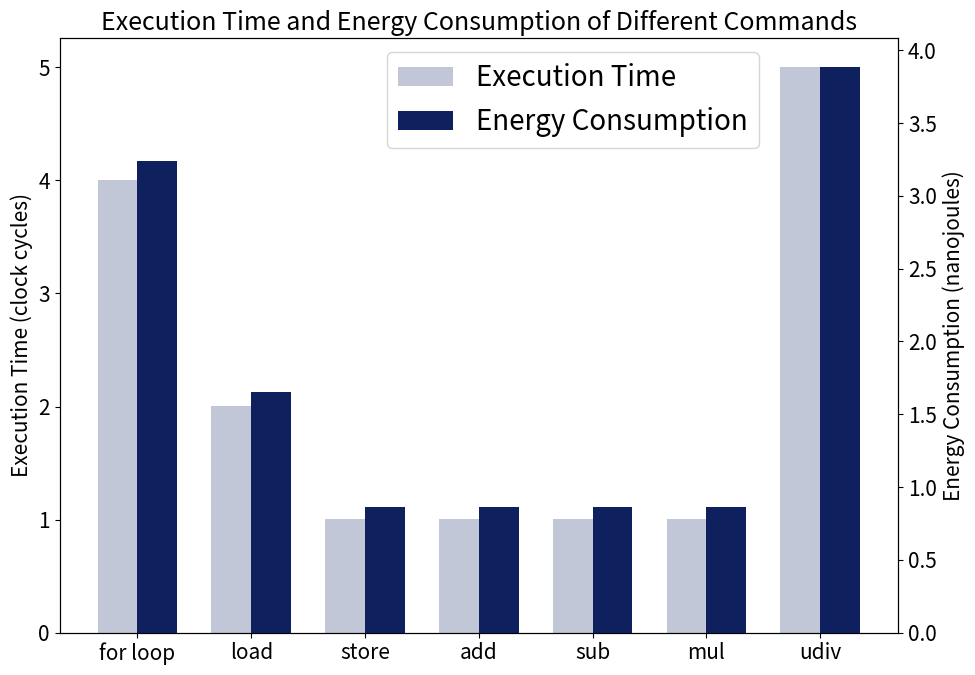

Write the Python code that produced this figure.
import numpy as np
import matplotlib.pyplot as plt

# 设置全局字体大小
plt.rcParams.update({'font.size': 15})

# 数据
commands = ['for loop', 'load', 'store', 'add', 'sub', 'mul', 'udiv']
execution_time = [4.007, 2.00225, 1.00125, 1.001, 1.001, 1.001, 5.006]
energy_consumption = [3.24, 1.656, 0.864, 0.864, 0.864, 0.864, 3.888]

x = np.arange(len(commands))  # 为每个命令创建一个索引

width = 0.35  # 柱子的宽度

# 绘制柱状图
fig, ax1 = plt.subplots(figsize=(10, 7))

# 绘制 Execution Time，颜色设为蓝色
rects1 = ax1.bar(x - width/2, execution_time, width, label='Execution Time', color='#C1C7D6')

# 创建第二个坐标轴来绘制 Energy Consumption，颜色设为绿色
ax2 = ax1.twinx()
rects2 = ax2.bar(x + width/2, energy_consumption, width, label='Energy Consumption', color='#0E205E')

# 添加标题和标签
ax1.set_ylabel('Execution Time (clock cycles)', color='black')  # 设置左坐标轴的标签颜色
ax2.set_ylabel('Energy Consumption (nanojoules)', color='black')  # 设置右坐标轴的标签颜色
ax1.set_title('Execution Time and Energy Consumption of Different Commands')
ax1.set_xticks(x)
ax1.set_xticklabels(commands)

# 设置左坐标轴刻度的颜色为蓝色
ax1.tick_params(axis='y', labelcolor='black')
# 设置右坐标轴刻度的颜色为绿色
ax2.tick_params(axis='y', labelcolor='black')

# 移动图例到右上角
lines, labels = ax1.get_legend_handles_labels()
lines2, labels2 = ax2.get_legend_handles_labels()
ax1.legend(lines + lines2, labels + labels2, loc='upper right', bbox_to_anchor=(0.85, 1), fontsize=20)

plt.tight_layout()

plt.show()
